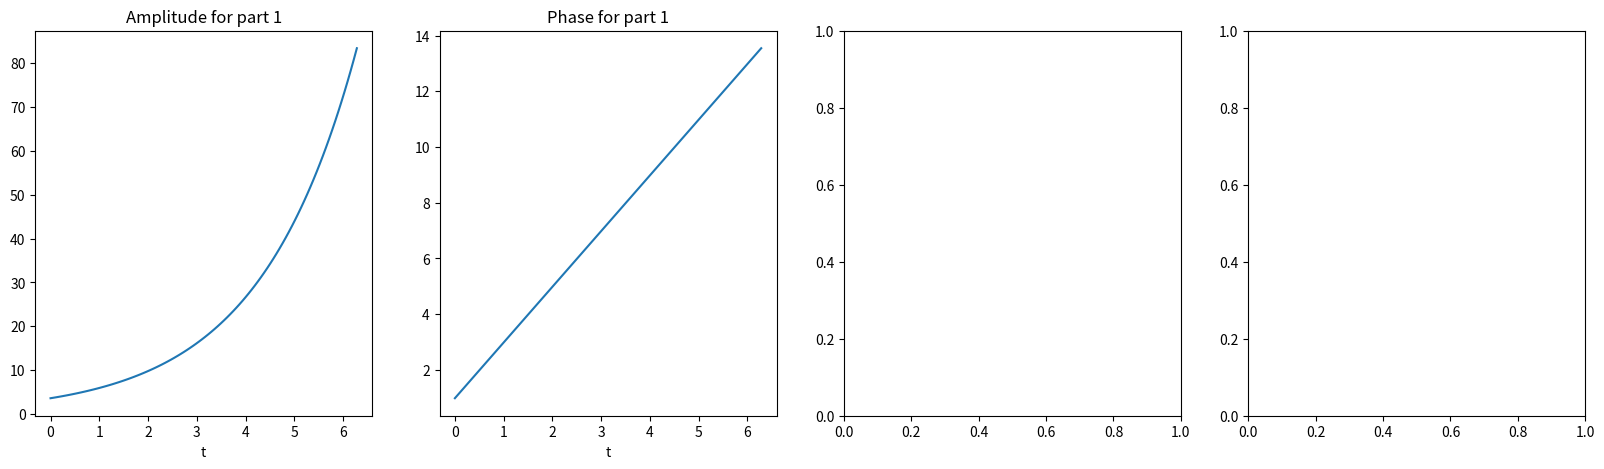

The matplotlib source for this figure:

# Masthead - 
# [redacted]
# [redacted]
# Code Editor - VSCode 2020
# Terminal - WSL Ubuntu 2020

# Contact -
# [redacted]
# Email - [email redacted]

# Social -
# [redacted]
# [redacted]
# [redacted]

#importing required libraries
import numpy as np
import matplotlib.pyplot as plt
# defining required pointspace
x = np.linspace(0, 2*np.pi, 100)
fig, axx = plt.subplots(nrows=1, ncols=4, squeeze=False, figsize = (20, 5))
axx[0, 0].plot(x, np.sqrt(13)*np.exp(0.5*x))
axx[0, 0].set_title('Amplitude for part 1')
axx[0, 1].plot(x, 2*x + np.arctan(1.5))
axx[0, 1].set_title('Phase for part 1')

for axs in axx.flat[:2]:
    axs.set(xlabel='t')
# showing plot
plt.show()    